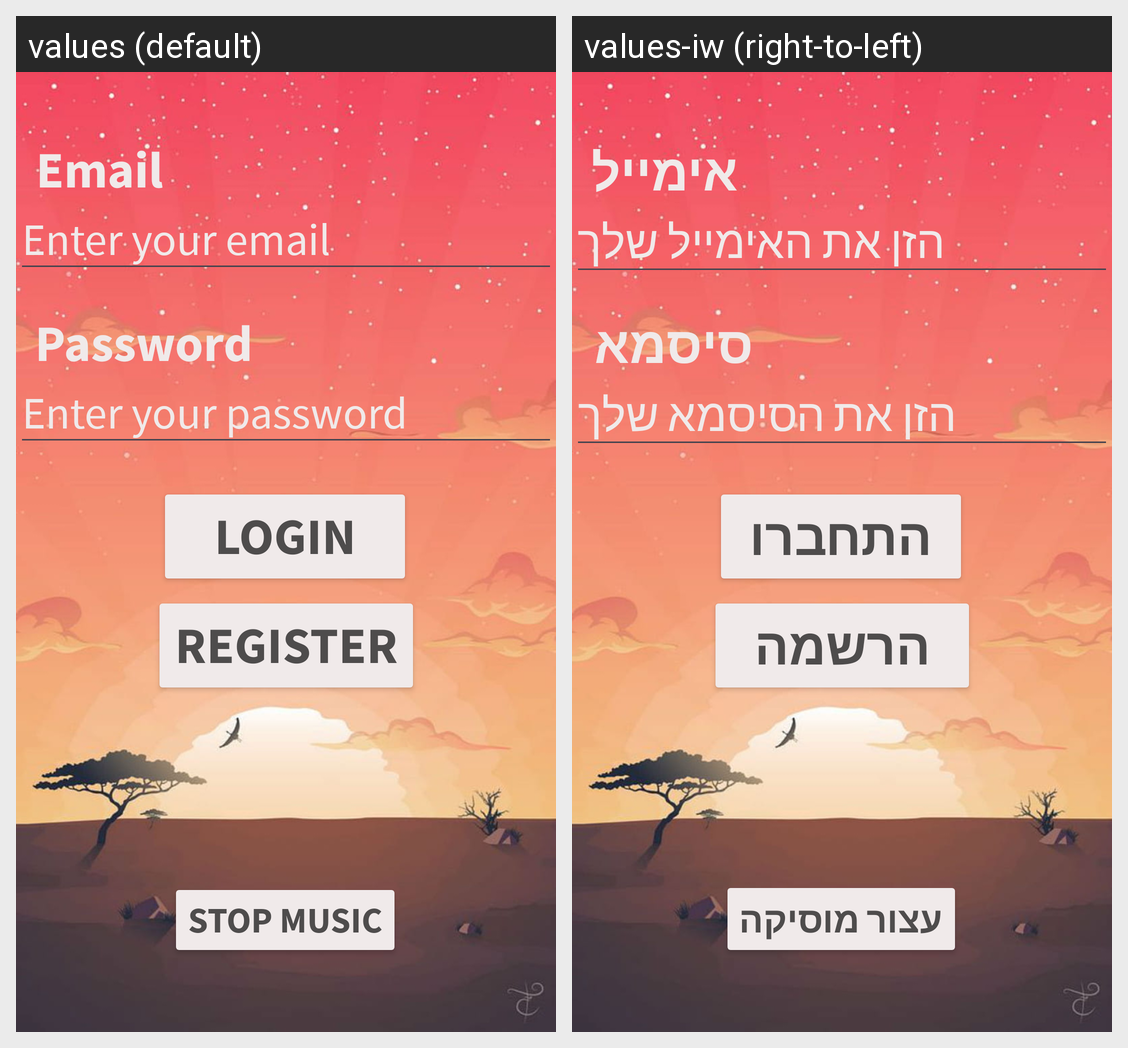

The same Android screen rendered under two of its app's locales, left to right. List the strings drawn on it with the default value and each locale's translation.
Android screen res/layout/fragment_login.xml rendered under 2 locales, left to right: values (default), values-iw (right-to-left). Device: Nexus 5 (rendered at 1080×1920; each locale shown at half size, 540×960, under a caption strip naming it); theme Theme.SupermarketApplication.
Strings drawn on this screen, with the default value and each locale's value (text and hints the layout hard-codes, and strings that could not be matched under every locale, appear in the picture but are not listed):

email
  values: Email
  values-iw: אימייל

enter_email
  values: Enter your email
  values-iw: הזן את האימייל שלך

password
  values: Password
  values-iw: סיסמא

enter_password
  values: Enter your password
  values-iw: הזן את הסיסמא שלך

login
  values: Login
  values-iw: התחברות

register
  values: Register
  values-iw: הרשמה

stop_music
  values: Stop Music
  values-iw: עצור מוסיקה
